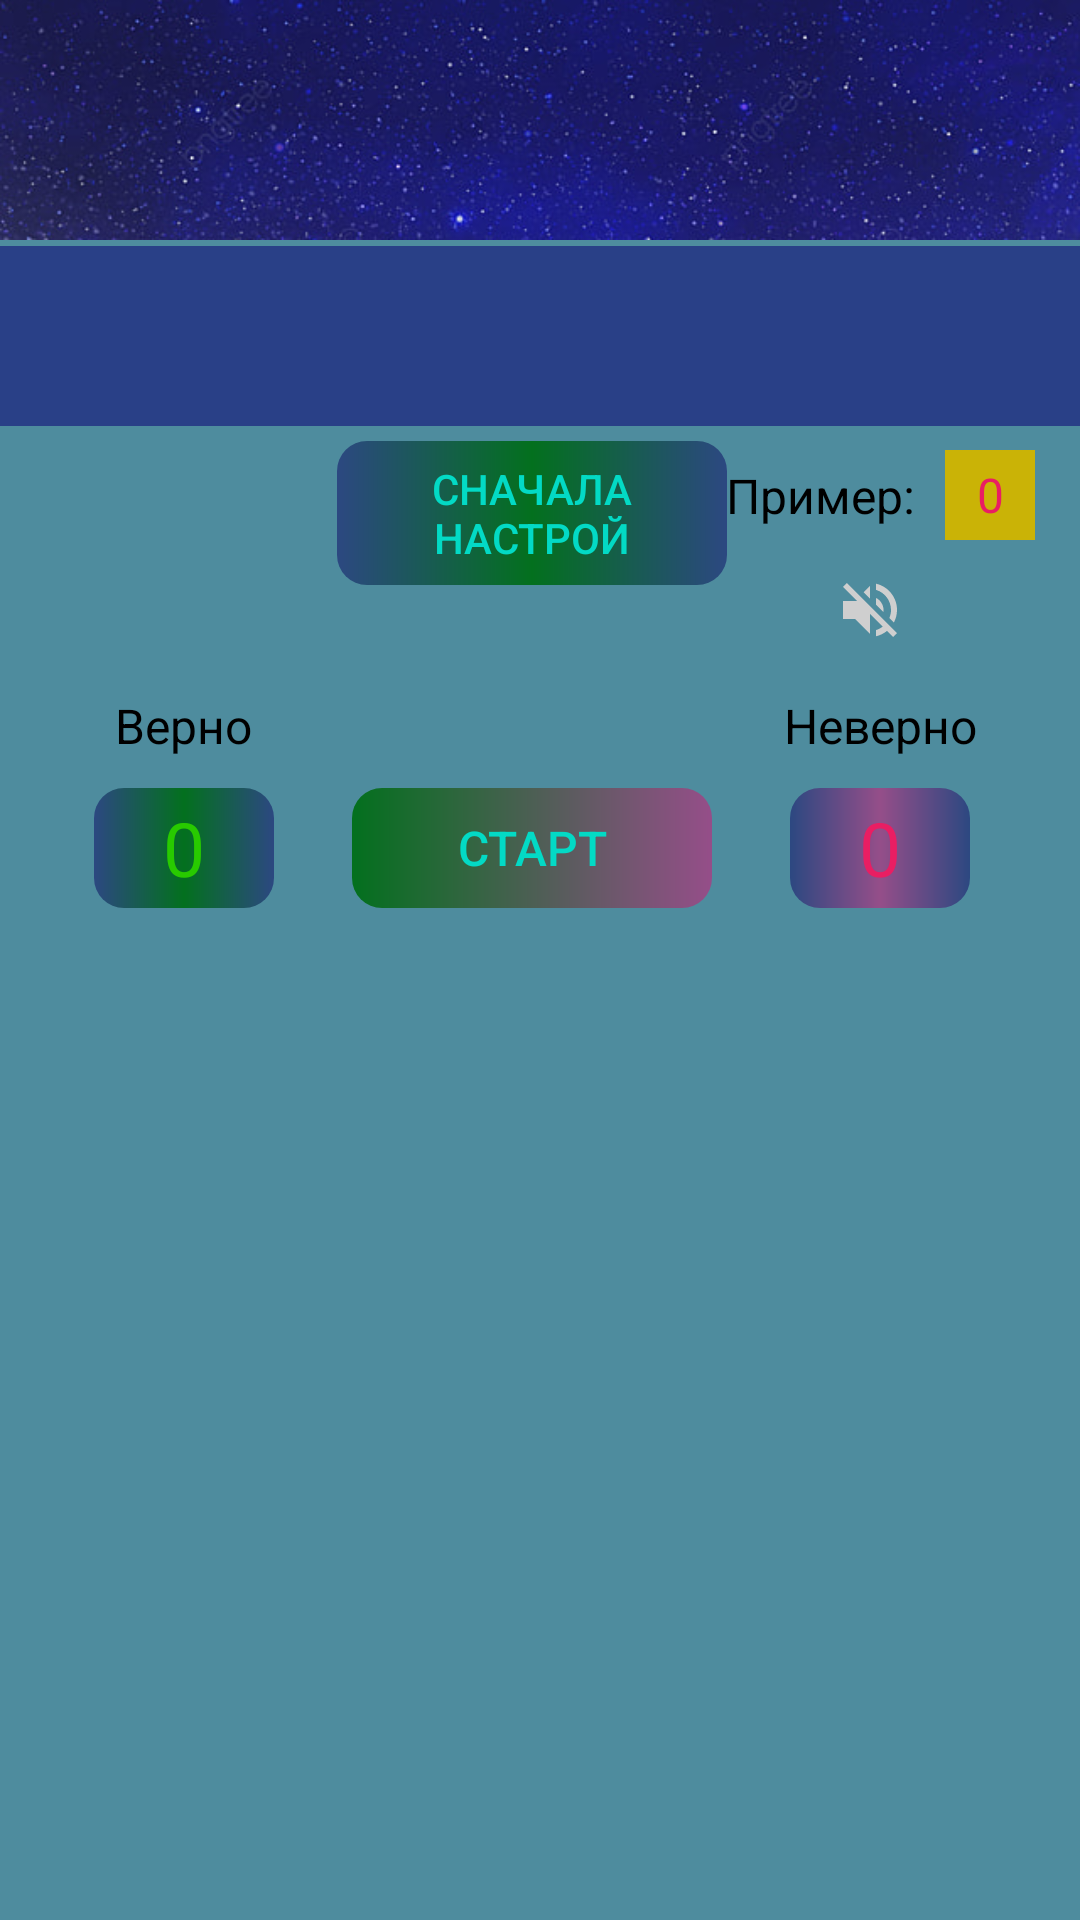

Produce the Android XML layout that renders to this screen, including the resource entries it uses.
<!-- AndroidManifest.xml: application theme Theme.ChildScoreKot -->
<!-- res/layout/activity_main.xml -->
<?xml version="1.0" encoding="utf-8"?>
<androidx.constraintlayout.widget.ConstraintLayout xmlns:android="http://schemas.android.com/apk/res/android"
    xmlns:app="http://schemas.android.com/apk/res-auto"
    xmlns:tools="http://schemas.android.com/tools"
    android:layout_width="match_parent"
    android:layout_height="match_parent"
    android:background="@color/backgroundBottom"
    tools:context=".MainActivity">

    <androidx.appcompat.widget.AppCompatTextView
        android:id="@+id/exerciseWindow"
        android:layout_width="match_parent"
        android:layout_height="80dp"
        android:background="@drawable/stars"
        android:gravity="center"

        android:textColor="@color/exerciseText"
        android:textSize="@dimen/exerciseWindow"
        app:layout_constraintTop_toTopOf="parent" />


    <androidx.appcompat.widget.AppCompatEditText
        android:id="@+id/answerWindow"
        android:layout_width="match_parent"
        android:layout_height="60dp"
        android:layout_marginTop="2dp"
        android:background="@color/answerWindow"
        android:ems="10"
        android:inputType="number"
        android:textSize="@dimen/answerWindow"

        android:textColor="@color/textAnswerWindow"
        android:gravity="center"
        app:layout_constraintEnd_toEndOf="parent"
        app:layout_constraintStart_toStartOf="parent"
        app:layout_constraintTop_toBottomOf="@+id/exerciseWindow" />

    <androidx.appcompat.widget.AppCompatImageView
        android:id="@+id/levelOneStar"
        android:layout_width="wrap_content"
        android:layout_height="wrap_content"
        android:layout_marginStart="20dp"
        android:layout_marginTop="10dp"
        android:src="@drawable/star"
        android:visibility="invisible"
        app:layout_constraintStart_toStartOf="parent"
        app:layout_constraintTop_toBottomOf="@+id/answerWindow" />

    <androidx.appcompat.widget.AppCompatImageView
        android:id="@+id/levelTwoStar"
        android:layout_width="wrap_content"
        android:layout_height="wrap_content"
        android:layout_marginStart="5dp"
        android:src="@drawable/star"
        android:visibility="invisible"
        app:layout_constraintStart_toEndOf="@id/levelOneStar"
        app:layout_constraintTop_toTopOf="@+id/levelOneStar" />

    <androidx.appcompat.widget.AppCompatImageView
        android:id="@+id/levelThreeStar"
        android:layout_width="wrap_content"
        android:layout_height="wrap_content"
        android:layout_marginStart="5dp"
        android:src="@drawable/star"
        android:visibility="invisible"
        app:layout_constraintStart_toEndOf="@id/levelTwoStar"
        app:layout_constraintTop_toTopOf="@+id/levelTwoStar" />

    <androidx.appcompat.widget.AppCompatImageView
        android:id="@+id/levelSuperStar"
        android:layout_width="wrap_content"
        android:layout_height="wrap_content"
        android:src="@drawable/super_star"
        android:visibility="invisible"
        app:layout_constraintEnd_toStartOf="@+id/optionsButton"
        app:layout_constraintStart_toStartOf="parent"
        app:layout_constraintTop_toBottomOf="@+id/answerWindow" />

    <androidx.appcompat.widget.AppCompatTextView
        android:id="@+id/exerciseNumberHeader"
        android:layout_width="wrap_content"
        android:layout_height="wrap_content"
        android:layout_marginEnd="10dp"
        android:text="@string/numberExerciseHead"
        android:textSize="@dimen/startButton"
        android:textColor="@color/black"
        app:layout_constraintBottom_toBottomOf="@+id/exerciseNumber"
        app:layout_constraintEnd_toStartOf="@+id/exerciseNumber"
        app:layout_constraintTop_toTopOf="@+id/exerciseNumber" />

    <androidx.appcompat.widget.AppCompatTextView
        android:id="@+id/exerciseNumber"
        android:layout_width="30dp"
        android:layout_height="30dp"
        android:text="0"
        android:background="@color/numberAsk"
        app:layout_constraintEnd_toEndOf="parent"
        android:layout_marginEnd="15dp"
        android:layout_marginTop="8dp"
        android:textColor="@color/negativeText"
        android:gravity="center"
        android:textSize="@dimen/startButton"
        app:layout_constraintTop_toBottomOf="@+id/answerWindow" />



    <androidx.appcompat.widget.AppCompatCheckBox
        android:id="@+id/soundCheck"
        android:layout_width="31dp"
        android:layout_height="31dp"
        android:button="@drawable/music_selector"
        android:checked="false"
        app:layout_constraintBottom_toTopOf="@+id/falseWindowHeader"
        app:layout_constraintEnd_toEndOf="@+id/exerciseNumber"
        app:layout_constraintStart_toStartOf="@+id/exerciseNumberHeader"
        app:layout_constraintTop_toBottomOf="@+id/exerciseNumberHeader" />




    <androidx.appcompat.widget.AppCompatTextView
        android:id="@+id/trueWindowHeader"
        android:layout_width="wrap_content"
        android:layout_height="wrap_content"
        android:text="@string/positiveHead"
        android:textSize="@dimen/startButton"
        android:layout_marginTop="55dp"
        android:textColor="@color/black"
        app:layout_constraintEnd_toEndOf="@+id/levelThreeStar"
        app:layout_constraintStart_toStartOf="@+id/levelOneStar"
        app:layout_constraintTop_toBottomOf="@+id/levelTwoStar" />

    <androidx.appcompat.widget.AppCompatTextView
        android:id="@+id/falseWindowHeader"
        android:layout_width="wrap_content"
        android:layout_height="wrap_content"
        android:layout_marginTop="55dp"
        android:text="@string/negativeHead"
        android:textSize="@dimen/startButton"
        android:textColor="@color/black"
        app:layout_constraintEnd_toEndOf="@+id/exerciseNumber"
        app:layout_constraintStart_toStartOf="@+id/exerciseNumberHeader"
        app:layout_constraintTop_toBottomOf="@+id/levelTwoStar" />

    <androidx.appcompat.widget.AppCompatTextView
        android:id="@+id/positiveWindow"
        android:layout_width="60dp"
        android:layout_height="40dp"
        android:layout_marginTop="10dp"
        android:text="0"
        android:textSize="@dimen/clock"
        android:gravity="center"
        android:textColor="@color/positiveText"
        android:background="@drawable/gradient"
        app:layout_constraintEnd_toEndOf="@+id/trueWindowHeader"
        app:layout_constraintStart_toStartOf="@+id/trueWindowHeader"
        app:layout_constraintTop_toBottomOf="@+id/trueWindowHeader" />


    <androidx.appcompat.widget.AppCompatTextView
        android:id="@+id/negativeWindow"
        android:layout_width="60dp"
        android:layout_height="40dp"
        android:layout_marginTop="10dp"
        android:background="@drawable/gradient2"
        android:text="0"
        android:textColor="@color/negativeText"
        android:textSize="@dimen/clock"
        android:gravity="center"
        app:layout_constraintEnd_toEndOf="@+id/falseWindowHeader"
        app:layout_constraintHorizontal_bias="0.47"
        app:layout_constraintStart_toStartOf="@+id/falseWindowHeader"
        app:layout_constraintTop_toBottomOf="@+id/falseWindowHeader" />

    <androidx.appcompat.widget.AppCompatButton
        android:id="@+id/startButton"
        android:layout_width="120dp"
        android:layout_height="40dp"
        android:background="@drawable/gradient_start"
        android:gravity="center"
        android:text="@string/startButton"
        android:visibility="invisible"
        android:textColor="@color/black"
        android:textSize="@dimen/startButton"
        app:layout_constraintBottom_toBottomOf="@+id/positiveWindow"
        app:layout_constraintEnd_toStartOf="@+id/negativeWindow"
        app:layout_constraintStart_toEndOf="@+id/positiveWindow"
        app:layout_constraintTop_toTopOf="@+id/positiveWindow" />

    <androidx.appcompat.widget.AppCompatButton
        android:id="@+id/optionsButton"
        android:layout_width="130dp"
        android:layout_height="48dp"
        android:layout_marginTop="5dp"
        android:background="@drawable/gradient"
        android:gravity="center"
        android:text="@string/optionsButton"
        app:layout_constraintEnd_toEndOf="@+id/countDown"
        app:layout_constraintStart_toStartOf="@+id/countDown"
        app:layout_constraintTop_toBottomOf="@+id/answerWindow" />

    <androidx.appcompat.widget.AppCompatTextView
        android:id="@+id/countDown"
        android:layout_width="wrap_content"
        android:layout_height="wrap_content"

        android:layout_marginBottom="20dp"
        android:textColor="@color/negativeText"
        android:textSize="@dimen/levelExercise"
        app:layout_constraintBottom_toTopOf="@+id/startButton"
        app:layout_constraintEnd_toEndOf="@+id/startButton"
        app:layout_constraintStart_toStartOf="@+id/startButton" />

    <androidx.appcompat.widget.AppCompatButton
        android:id="@+id/startAppButton"
        android:layout_width="120dp"
        android:layout_height="40dp"
        android:background="@drawable/gradient_start"
        android:padding="4dp"
        android:text="@string/newGameButton"
        android:textSize="@dimen/startButton"
        android:visibility="visible"
        app:layout_constraintBottom_toBottomOf="@+id/positiveWindow"
        app:layout_constraintEnd_toEndOf="@id/startButton"
        app:layout_constraintStart_toStartOf="@id/startButton"
        app:layout_constraintTop_toTopOf="@+id/positiveWindow" />

    <FrameLayout
        android:id="@+id/fragment"
        android:layout_width="match_parent"
        android:layout_height="wrap_content"
        app:layout_constraintTop_toTopOf="@+id/startButton"
        tools:layout_editor_absoluteX="0dp" />


</androidx.constraintlayout.widget.ConstraintLayout>
<!-- resources referenced by this layout -->
<resources>
  <color name="answerWindow">#294087</color>
  <color name="backgroundBottom">#4E8C9E</color>
  <color name="black">#FF000000</color>
  <color name="exerciseText">#CAB306</color>
  <color name="negativeText">#E91E63</color>
  <color name="numberAsk">#CAB306</color>
  <color name="positiveText">#28CA00</color>
  <color name="textAnswerWindow">#B6B6B6</color>
  <dimen name="answerWindow">40sp</dimen>
  <dimen name="clock">25sp</dimen>
  <dimen name="exerciseWindow">60sp</dimen>
  <dimen name="levelExercise">20sp</dimen>
  <dimen name="startButton">16sp</dimen>
  <!-- drawable gradient (drawable) -->
  <?xml version="1.0" encoding="utf-8"?>
  <shape xmlns:android="http://schemas.android.com/apk/res/android"
      android:shape="rectangle">
      <gradient
          android:startColor="#2C4881"
          android:centerColor="#03701E"
          android:endColor="#2C4881"
          >
      </gradient>
  
  
      <corners
          android:radius="10dp">
      </corners>
  
  
  </shape>
  <!-- drawable gradient2 (drawable) -->
  <?xml version="1.0" encoding="utf-8"?>
  <shape xmlns:android="http://schemas.android.com/apk/res/android"
      android:shape="rectangle">
      <gradient
          android:startColor="#2C4881"
          android:centerColor="#954E89"
          android:endColor="#2C4881"
          >
      </gradient>
  
  
      <corners
          android:radius="10dp">
      </corners>
  
  
  </shape>
  <!-- drawable gradient_start (drawable) -->
  <?xml version="1.0" encoding="utf-8"?>
  <shape xmlns:android="http://schemas.android.com/apk/res/android"
      android:shape="rectangle">
      <gradient
          android:startColor="#03701E"
  
          android:endColor="#954E89"
          >
      </gradient>
  
  
      <corners
          android:radius="10dp">
      </corners>
  
  
  </shape>
  <!-- drawable music_selector (drawable) -->
  <?xml version="1.0" encoding="utf-8"?>
  <selector xmlns:android="http://schemas.android.com/apk/res/android">
  
      <item android:drawable="@drawable/music_on" android:state_checked="true"/>
      <item android:drawable="@drawable/music" android:state_checked="false"/>
  
  </selector>
  <!-- drawable star (drawable) -->
  <vector android:height="24dp" android:tint="#CAB306"
      android:viewportHeight="24" android:viewportWidth="24"
      android:width="24dp" xmlns:android="http://schemas.android.com/apk/res/android">
      <path android:fillColor="@android:color/white" android:pathData="M12,17.27L18.18,21l-1.64,-7.03L22,9.24l-7.19,-0.61L12,2 9.19,8.63 2,9.24l5.46,4.73L5.82,21z"/>
  </vector>
  <!-- drawable super_star (drawable) -->
  <vector android:height="48dp" android:tint="#D73D3D"
      android:viewportHeight="24" android:viewportWidth="24"
      android:width="48dp" xmlns:android="http://schemas.android.com/apk/res/android">
      <path android:fillColor="@android:color/white" android:pathData="M12,17.27L18.18,21l-1.64,-7.03L22,9.24l-7.19,-0.61L12,2 9.19,8.63 2,9.24l5.46,4.73L5.82,21z"/>
  </vector>
  <string name="negativeHead">Неверно</string>
  <string name="newGameButton">Старт</string>
  <string name="numberExerciseHead">Пример:</string>
  <string name="optionsButton">Сначала настрой</string>
  <string name="positiveHead">Верно</string>
  <string name="startButton">Ответить</string>
  <!-- drawable music_on (drawable) -->
  <vector android:height="24dp" android:tint="#073954"
      android:viewportHeight="24" android:viewportWidth="24"
      android:width="24dp" xmlns:android="http://schemas.android.com/apk/res/android">
      <path android:fillColor="@android:color/white" android:pathData="M3,9v6h4l5,5L12,4L7,9L3,9zM16.5,12c0,-1.77 -1.02,-3.29 -2.5,-4.03v8.05c1.48,-0.73 2.5,-2.25 2.5,-4.02zM14,3.23v2.06c2.89,0.86 5,3.54 5,6.71s-2.11,5.85 -5,6.71v2.06c4.01,-0.91 7,-4.49 7,-8.77s-2.99,-7.86 -7,-8.77z"/>
  </vector>
  <color name="purple_500">#FF6200EE</color>
  <color name="purple_700">#FF3700B3</color>
  <color name="white">#FFFFFFFF</color>
  <color name="teal_200">#FF03DAC5</color>
  <color name="teal_700">#FF018786</color>
</resources>
